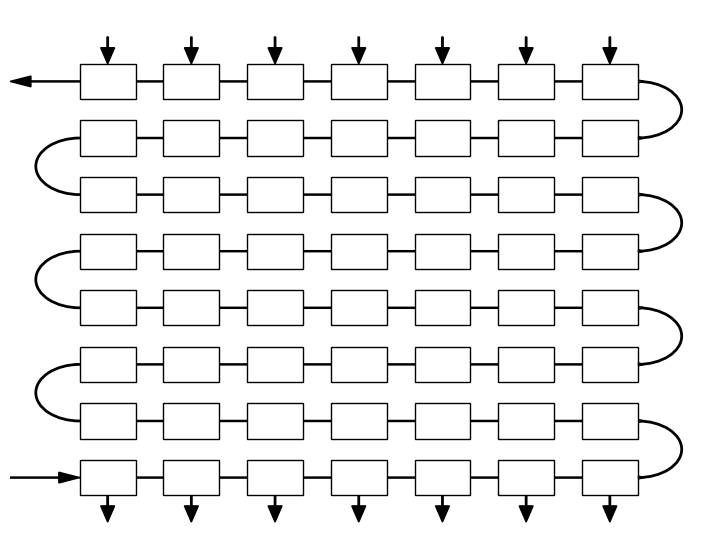

Generate this figure with matplotlib:
import matplotlib.pyplot as plt
from matplotlib.patches import Rectangle, Arc
from matplotlib import cm
from matplotlib.colors import rgb2hex, Normalize
import matplotlib
import pandas as pd
import numpy as np

matplotlib.rcParams.update({'font.size': 14})


def draw_model(n_passes=8, n_elements=7, show=False, image_file=None):

    fig, ax = plt.subplots(figsize=(9, 7))

    wd = 1000
    ht = 1000
    lw = 2

    edge_pad = 100
    mid_pad = 40

    ax.set_xlim(0, wd)
    ax.set_ylim(0, ht)

    ele_wd = (wd - edge_pad * 2 - mid_pad * (n_elements - 1)) / n_elements
    ele_ht = (ht - edge_pad * 2 - mid_pad * (n_passes - 1)) / n_passes

    # sCO2 arrow in...
    ax.arrow(0, edge_pad + ele_ht / 2, dx=edge_pad, dy=0,
                length_includes_head=True,
                width=lw,
                head_width=lw*10,
                color='k')

    # sCO2 arrow out...
    if n_passes % 2:
        arrow_x = wd - edge_pad
        arrow_dx = edge_pad
    else:
        arrow_x = edge_pad
        arrow_dx = -edge_pad

    ax.arrow(arrow_x, ht - (edge_pad + ele_ht / 2), dx=arrow_dx, dy=0,
             length_includes_head=True,
             width=lw,
             head_width=lw*10,
             color='k')

    # Air side arrows...
    arrow_x = edge_pad + ele_wd / 2
    for i in range(n_elements):
        ax.arrow(arrow_x, ht-edge_pad/2, dx=0, dy=-edge_pad/2,
                 length_includes_head=True,
                 width=lw,
                 head_width=lw * 10,
                 color='k')
        ax.arrow(arrow_x, edge_pad, dx=0, dy=-edge_pad/2,
                 length_includes_head=True,
                 width=lw,
                 head_width=lw * 10,
                 color='k')

        arrow_x += mid_pad + ele_wd

    # Coordinates of element 0
    x, y = edge_pad, edge_pad

    x_inc = mid_pad + ele_wd
    ele_idx = 0

    for j in range(n_passes):

        ax.arrow(edge_pad, y + ele_ht / 2, dx=wd-edge_pad*2, dy=0, width=lw)

        for i in range(n_elements):

            tube_rect = Rectangle((x, y), ele_wd, ele_ht, edgecolor='k', facecolor='w')

            ax.add_patch(tube_rect)

            x += x_inc
            ele_idx += 1

        # At each pass, add a turn...
        arc_y = y + (mid_pad / 2 + ele_ht)
        diameter = mid_pad + ele_ht
        if x_inc > 0:
            arc_x = wd - edge_pad
            th1 = 270
            th2 = 90
        else:
            arc_x = edge_pad
            th1 = 90
            th2 = 270

        if j < n_passes - 1:
            arc = Arc((arc_x, arc_y), width=1.2*diameter, height=diameter, theta1=th1, theta2=th2, linewidth=lw)
            ax.add_patch(arc)

        x_inc = -x_inc
        x += x_inc
        y += mid_pad + ele_ht

    ax.axis('off')

    if image_file is not None:
        fig.savefig(image_file)
    if show:
        plt.show()


draw_model(8, 7, show=True)
